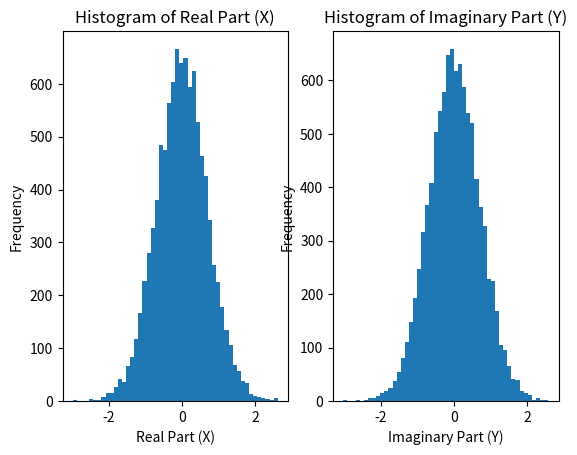
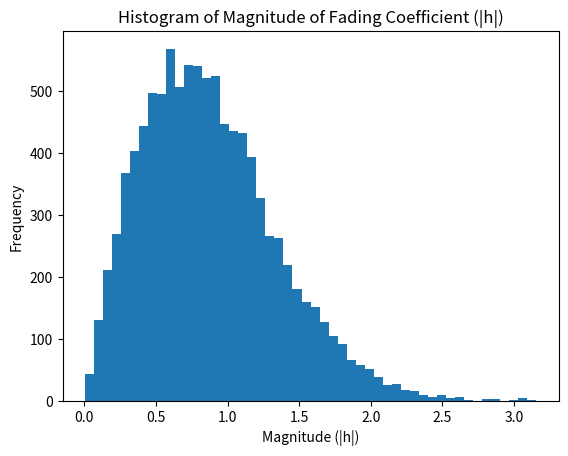
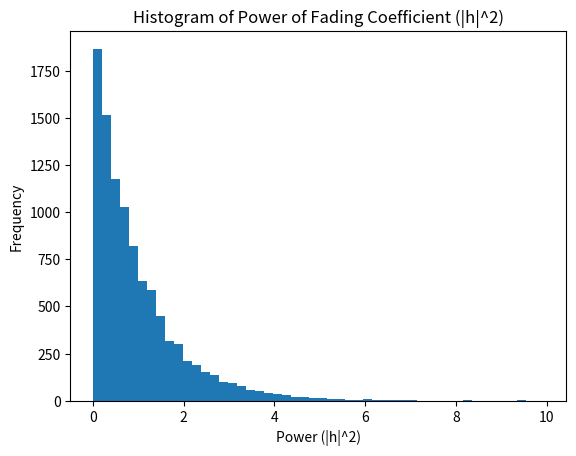
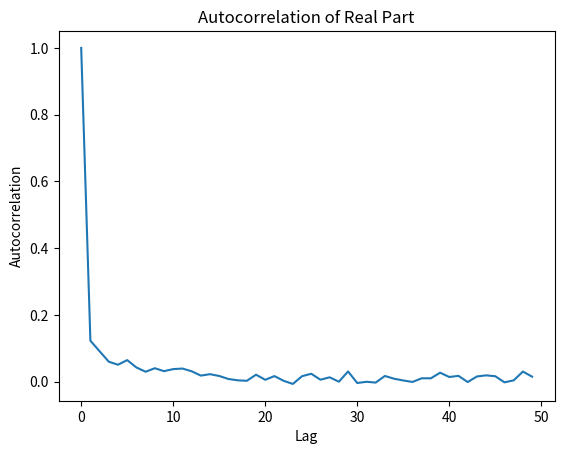
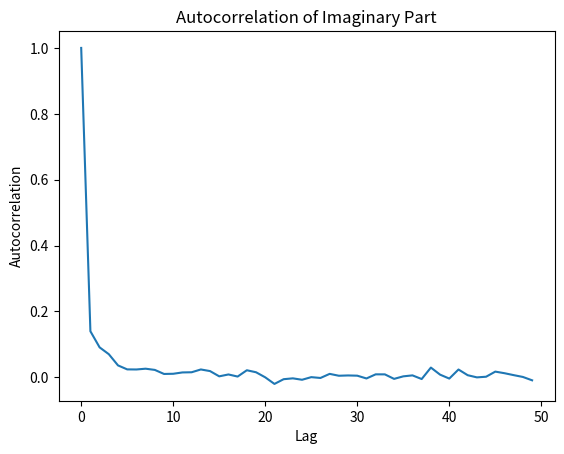
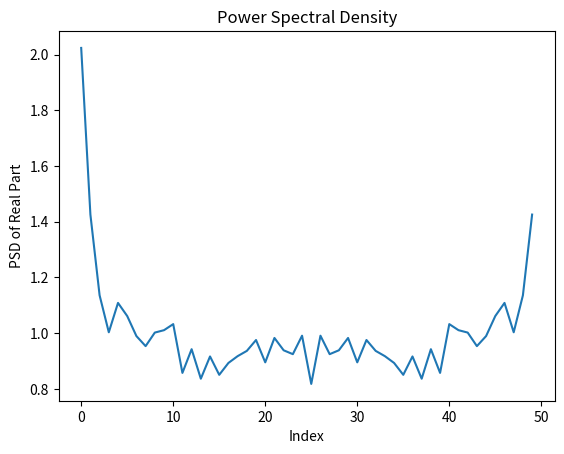
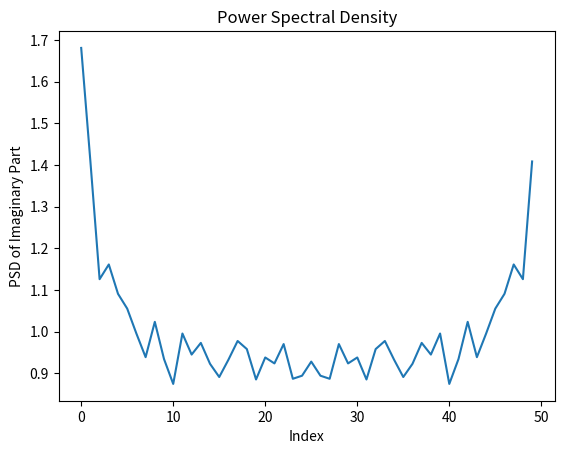

The matplotlib source for these figures, in order:
import numpy as np
import matplotlib.pyplot as plt
fD = 10
Pr = 1

# Parameters
N = 10000  # Number of samples
bins = 50  # Number of bins for histogram

# Generate Rayleigh fading channel coefficients
X = np.random.normal(0, np.sqrt(0.5), N)
Y = np.random.normal(0, np.sqrt(0.5), N)
h = X + 1j*Y

#1. Plot histogram of real and imaginary parts
plt.figure()
plt.subplot(1, 2, 1)
plt.hist(X, bins)
plt.title('Histogram of Real Part (X)')
plt.xlabel('Real Part (X)')
plt.ylabel('Frequency')

plt.subplot(1, 2, 2)
plt.hist(Y, bins)
plt.title('Histogram of Imaginary Part (Y)')
plt.xlabel('Imaginary Part (Y)')
plt.ylabel('Frequency')
plt.show()

# 2. Plot histogram of magnitude of fading coefficient
plt.figure()
plt.hist(np.abs(h), bins)
plt.title('Histogram of Magnitude of Fading Coefficient (|h|)')
plt.xlabel('Magnitude (|h|)')
plt.ylabel('Frequency')
plt.show()

#3. Plot histogram of power of fading coefficient
plt.figure()
plt.hist(np.abs(h)**2, bins)
plt.title('Histogram of Power of Fading Coefficient (|h|^2)')
plt.xlabel('Power (|h|^2)')
plt.ylabel('Frequency')
plt.show()

#4. Find and plot the autocorrelation of real and imaginary parts separately
def hc(fD, Pr):
    freq_values = np.arange(-0.985*fD, 0.985*fD, 0.25)
    Hf_values = []
    for f in freq_values:
        ratio = f / fD
        square_root_term = np.sqrt(1 - ratio**2)
        denominator = np.pi * fD * square_root_term
        Hf_value = np.sqrt((2 * Pr) / denominator)
        Hf_values.append(Hf_value)
        
    return np.fft.ifft(Hf_values)

htime = hc(fD, Pr)
h_conv= np.convolve(h, htime)

def autocorrelation(Xi, max_lag=50):
    N = len(Xi)
    xi_mean = np.mean(Xi)
    xi_sum_squares = np.sum((Xi - xi_mean) ** 2)
    autocorr_values = np.zeros(max_lag)

    for lag in range(max_lag):
        xi_lag = Xi[lag:]
        xi_shifted = Xi[:N-lag]
        autocorr_values[lag] = np.sum((xi_lag - xi_mean) * (xi_shifted - xi_mean)) / xi_sum_squares

    return autocorr_values

acorr_r = autocorrelation(h_conv.real)
acorr_imag = autocorrelation(h_conv.imag)
plt.figure()
plt.plot(acorr_r)
plt.title('Autocorrelation of Real Part')
plt.xlabel('Lag')
plt.ylabel('Autocorrelation')
plt.show()


plt.figure()
plt.plot(acorr_imag)
plt.title('Autocorrelation of Imaginary Part')
plt.xlabel('Lag')
plt.ylabel('Autocorrelation')
plt.show()


# 5. Find and plot the PSD of real and imaginary parts separately
psd_r=np.fft.fft(acorr_r)
psd_imag=np.fft.fft(acorr_imag)
plt.figure()
plt.plot(psd_r)
plt.title('Power Spectral Density')
plt.xlabel('Index')
plt.ylabel('PSD of Real Part')
plt.show()

plt.figure()
plt.plot(psd_imag)
plt.title('Power Spectral Density')
plt.xlabel('Index')
plt.ylabel('PSD of Imaginary Part')
plt.show()

